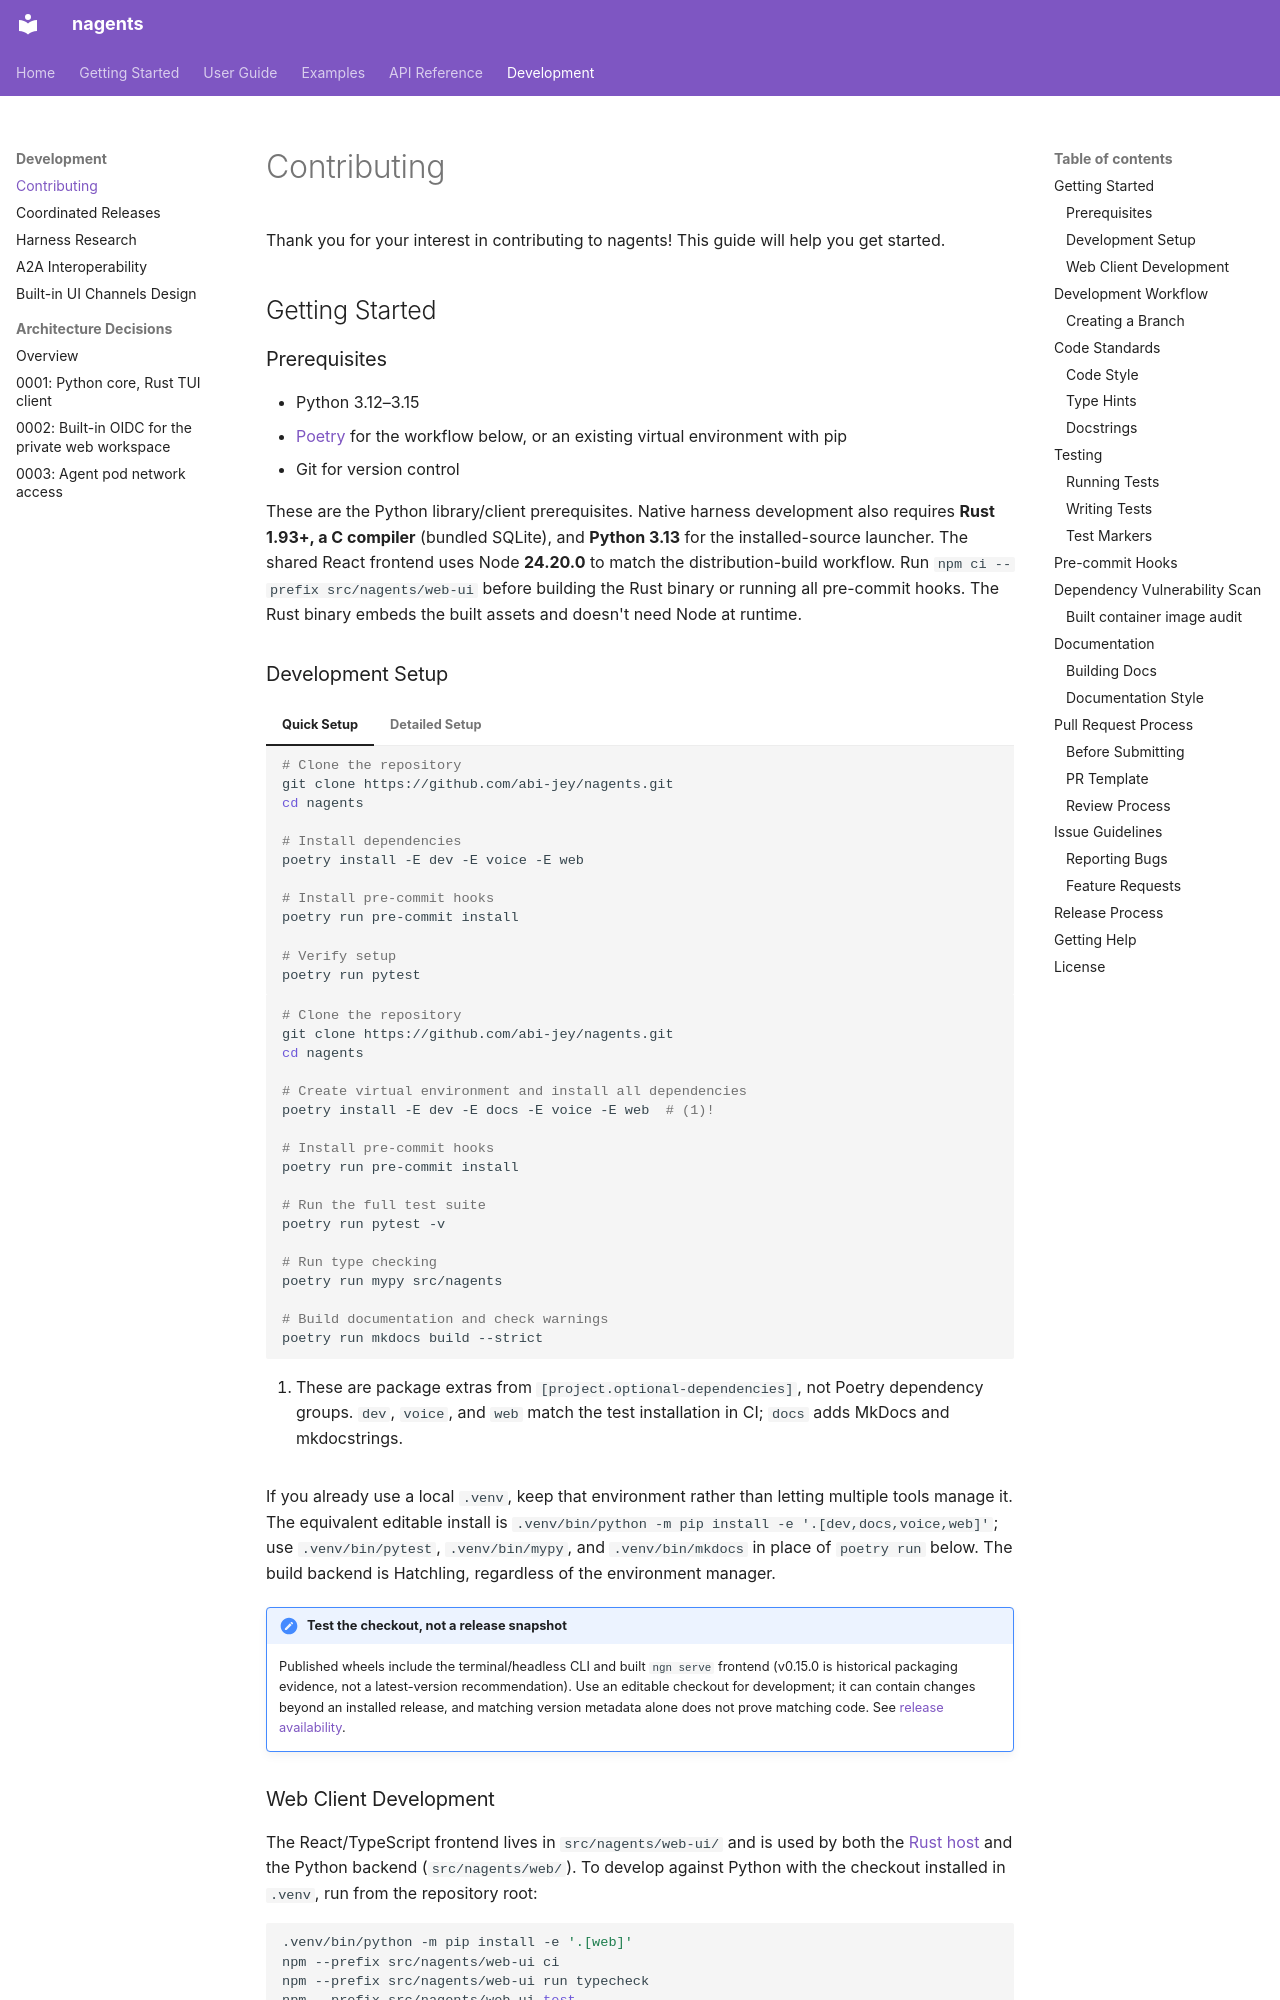

repository: abi-jey/nagents · page: development/contributing/index.html · generator: mkdocs

# Contributing

Thank you for your interest in contributing to nagents! This guide will help you get started.

## Getting Started

### Prerequisites

- Python 3.12–3.15
- [Poetry](https://python-poetry.org/) for the workflow below, or an existing virtual environment with pip
- Git for version control

These are the Python library/client prerequisites. Native harness development
also requires **Rust 1.93+, a C compiler** (bundled SQLite), and **Python 3.13**
for the installed-source launcher. The shared React frontend uses Node
**24.20.0** to match the distribution-build workflow. Run
`npm ci --prefix src/nagents/web-ui` before building the Rust binary or running
all pre-commit hooks. The Rust binary embeds the built assets and doesn't need
Node at runtime.

### Development Setup

=== "Quick Setup"

    ```bash
    # Clone the repository
    git clone https://github.com/abi-jey/nagents.git
    cd nagents

    # Install dependencies
    poetry install -E dev -E voice -E web

    # Install pre-commit hooks
    poetry run pre-commit install

    # Verify setup
    poetry run pytest
    ```

=== "Detailed Setup"

    ```bash
    # Clone the repository
    git clone https://github.com/abi-jey/nagents.git
    cd nagents

    # Create virtual environment and install all dependencies
    poetry install -E dev -E docs -E voice -E web  # (1)!

    # Install pre-commit hooks
    poetry run pre-commit install

    # Run the full test suite
    poetry run pytest -v

    # Run type checking
    poetry run mypy src/nagents

    # Build documentation and check warnings
    poetry run mkdocs build --strict
    ```

    1. These are package extras from `[project.optional-dependencies]`, not Poetry dependency groups. `dev`, `voice`, and `web` match the test installation in CI; `docs` adds MkDocs and mkdocstrings.

If you already use a local `.venv`, keep that environment rather than letting
multiple tools manage it. The equivalent editable install is
`.venv/bin/python -m pip install -e '.[dev,docs,voice,web]'`; use `.venv/bin/pytest`,
`.venv/bin/mypy`, and `.venv/bin/mkdocs` in place of `poetry run` below.
The build backend is Hatchling, regardless of the environment manager.

!!! important "Test the checkout, not a release snapshot"
    Published wheels include the terminal/headless CLI and built `ngn serve`
    frontend (v0.15.0 is historical packaging evidence, not a latest-version
    recommendation). Use an editable checkout for development; it
    can contain changes beyond an installed release, and matching version
    metadata alone does not prove matching code. See
    [release availability](../guide/ngn-installation.md#release-availability).
